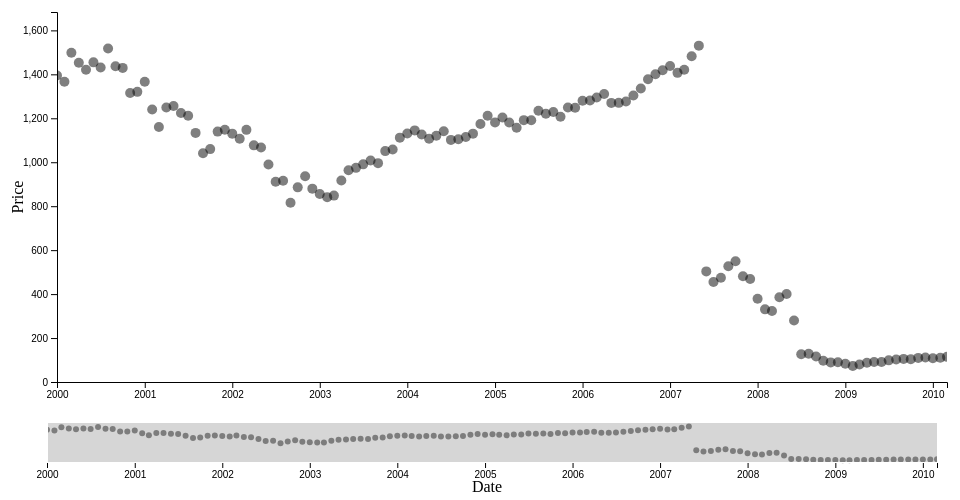
D3 v4 page, settled after 360 driven frames (6 s of simulated time); the page loaded 1 data file(s).


var margin = {top: 20, right: 20, bottom: 110, left: 50},
    margin2 = {top: 430, right: 20, bottom: 30, left: 40},
    width = 960 - margin.left - margin.right,
    height = 500 - margin.top - margin.bottom,
    height2 = 500 - margin2.top - margin2.bottom;
var parseDate = d3.timeParse("%b %Y");
var x = d3.scaleTime().range([0, width]),
    x2 = d3.scaleTime().range([0, width]),
    y = d3.scaleLinear().range([height, 0]),
    y2 = d3.scaleLinear().range([height2, 0]);
var xAxis = d3.axisBottom(x),
    xAxis2 = d3.axisBottom(x2),
    yAxis = d3.axisLeft(y);

  
var svg = d3.select("body").append("svg")
    .attr("width", width + margin.left + margin.right)
    .attr("height", height + margin.top + margin.bottom);
svg.append("defs").append("clipPath")
    .attr("id", "clip")
  .append("rect")
    .attr("width", width)
    .attr("height", height);
var focus = svg.append("g")
    .attr("class", "focus")
    .attr("transform", "translate(" + margin.left + "," + margin.top + ")");
var context = svg.append("g")
    .attr("class", "context")
    .attr("transform", "translate(" + margin2.left + "," + margin2.top + ")");

d3.csv("sp50.csv", type, function(error, data) {
  if (error) throw error;
  x.domain(d3.extent(data, function(d) { return d.date; }));
  y.domain([0, d3.max(data, function(d) { return d.price; })+200]);
  x2.domain(x.domain());
  y2.domain(y.domain());
// append scatter plot to main chart area 
var brush = d3.brushX()
    .extent([[0, 0], [width, height2]])
    .on("brush", function() { brushed(data); });
 var dots = focus.append("g");
    dots.attr("clip-path", "url(#clip)");
    dots.selectAll("dot")
        .data(data)
        .enter().append("circle")
        .attr('class', 'dot')
        .attr("r",5)
        .style("opacity", .5)
        .attr("cx", function(d) { return x(d.date); })
        .attr("cy", function(d) { return y(d.price); })
        
focus.append("g")
      .attr("class", "axis axis--x")
      .attr("transform", "translate(0," + height + ")")
      .call(xAxis);
focus.append("g")
      .attr("class", "axis axis--y")
      .call(yAxis);
      
focus.append("text")
      .attr("transform", "rotate(-90)")
      .attr("y", 0 - margin.left)
      .attr("x",0 - (height / 2))
      .attr("dy", "1em")
      .style("text-anchor", "middle")
      .text("Price");  
      
svg.append("text")             
      .attr("transform",
            "translate(" + ((width + margin.right + margin.left)/2) + " ," + 
                           (height + margin.top + margin.bottom) + ")")
      .style("text-anchor", "middle")
      .text("Date");
      
// append scatter plot to brush chart area      
 var dots = context.append("g");
     dots.attr("clip-path", "url(#clip)");
     dots.selectAll("dot")
        .data(data)
        .enter().append("circle")
        .attr('class', 'dotContext')
        .attr("r",3)
        .style("opacity", .5)
        .attr("cx", function(d) { return x2(d.date); })
        .attr("cy", function(d) { return y2(d.price); })
        
context.append("g")
      .attr("class", "axis axis--x")
      .attr("transform", "translate(0," + height2 + ")")
      .call(xAxis2);
      // brush.move x range programaticaly moves it to the width of the whole range
context.append("g")
      .attr("class", "brush")
      .call(brush)
      .call(brush.move, x.range());
});
//create brush function redraw scatterplot with selection

function brushed(data) {
  var selection = d3.event.selection;
  x.domain(selection.map(x2.invert));
 var dataFiltered = data.filter(function(d, i) {
    if ( (d.date >= x.domain()[0]) && (d.date <= x.domain()[1]) ) {
      return d.price;
    }
  })
  var maxx = d3.max(dataFiltered, function(d) { return d.price; })
  console.log(maxx)
  y.domain([0,maxx+maxx*.1]);
  focus.selectAll(".dot")
        .attr("cx", function(d) { return x(d.date); })
        .attr("cy", function(d) { return y(d.price); });

  focus.select(".axis--x").call(xAxis);
  focus.select(".axis--y").call(yAxis);
}
function type(d) {
  d.date = parseDate(d.date);
  d.price = +d.price;
  return d;
}


### data: sp50.csv
date, price
Jan 2000, 1394
Feb 2000, 1366
Mar 2000, 1499
Apr 2000, 1452
May 2000, 1421
Jun 2000, 1455
Jul 2000, 1431
Aug 2000, 1518
Sep 2000, 1437
Oct 2000, 1429
Nov 2000, 1315
Dec 2000, 1320
Jan 2001, 1366
Feb 2001, 1240
Mar 2001, 1160
Apr 2001, 1249
May 2001, 1256
Jun 2001, 1224
Jul 2001, 1211
Aug 2001, 1134
Sep 2001, 1041
Oct 2001, 1060
Nov 2001, 1139
Dec 2001, 1148
Jan 2002, 1130
Feb 2002, 1107
Mar 2002, 1147
Apr 2002, 1077
May 2002, 1067
Jun 2002, 989.8
Jul 2002, 911.6
Aug 2002, 916.1
Sep 2002, 815.3
Oct 2002, 885.8
Nov 2002, 936.3
Dec 2002, 879.8
Jan 2003, 855.7
Feb 2003, 841.1
Mar 2003, 848.2
Apr 2003, 916.9
May 2003, 963.6
Jun 2003, 974.5
Jul 2003, 990.3
Aug 2003, 1008
Sep 2003, 996
Oct 2003, 1051
Nov 2003, 1058
Dec 2003, 1112
Jan 2004, 1131
Feb 2004, 1145
Mar 2004, 1126
Apr 2004, 1107
May 2004, 1121
Jun 2004, 1141
Jul 2004, 1102
Aug 2004, 1104
Sep 2004, 1115
Oct 2004, 1130
Nov 2004, 1174
Dec 2004, 1212
... 63 more rows